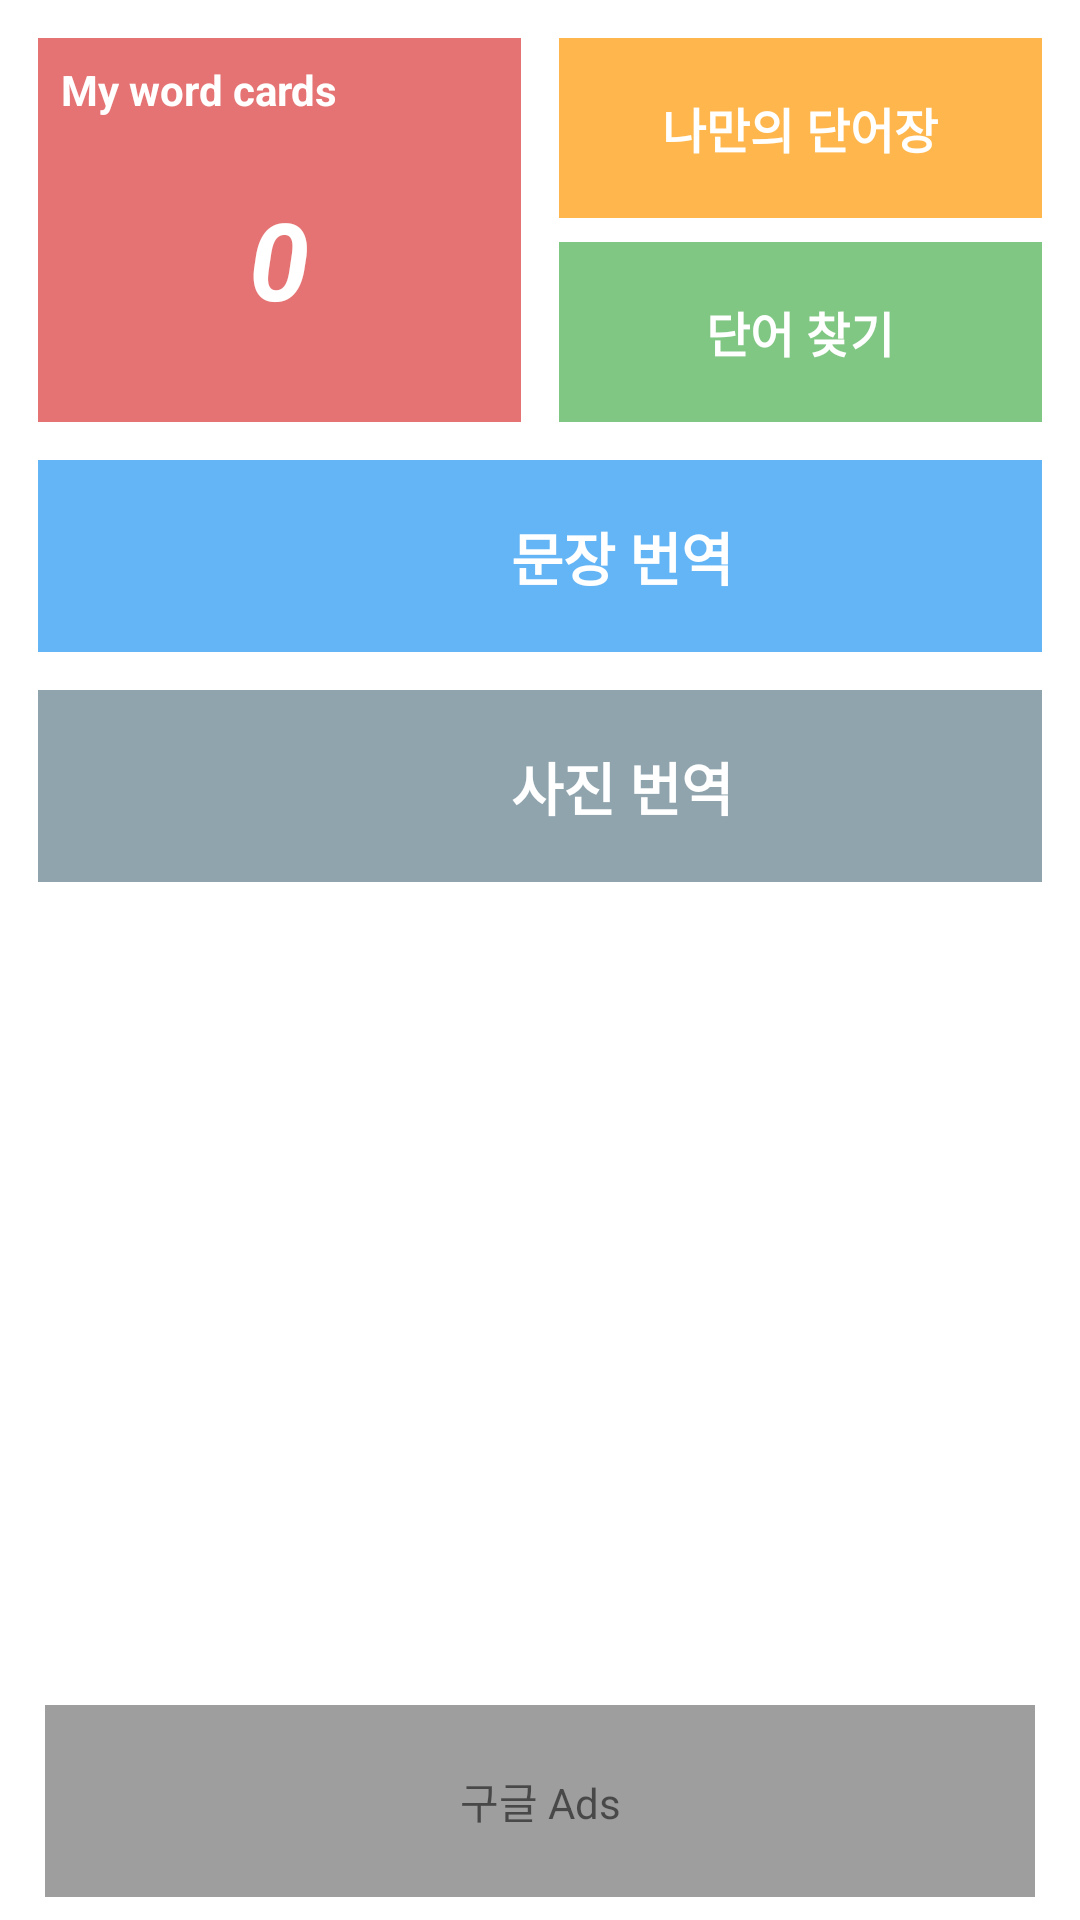

Write the Android layout XML for this screen, with the resource values it uses.
<!-- AndroidManifest.xml: application theme AppTheme -->
<!-- res/layout/activity_main.xml -->
<?xml version="1.0" encoding="utf-8"?>
<RelativeLayout xmlns:android="http://schemas.android.com/apk/res/android"
    xmlns:app="http://schemas.android.com/apk/res-auto"
    xmlns:tools="http://schemas.android.com/tools"
    android:layout_width="match_parent"
    android:layout_height="match_parent"
    android:background="@color/white"
    tools:context=".MainActivity">
    <LinearLayout
        android:orientation="vertical"
        android:layout_width="match_parent"
        android:layout_height="match_parent">
        <LinearLayout
            android:layout_marginTop="12.5sp"
            android:layout_marginBottom="6.25sp"
            android:orientation="horizontal"
            android:layout_width="match_parent"
            android:layout_height="wrap_content">
            <LinearLayout
                android:layout_marginLeft="12.5sp"
                android:layout_marginRight="6.25sp"
                android:padding="7.5sp"
                android:layout_weight="1"
                android:background="@color/red_300"
                android:orientation="vertical"
                android:layout_width="match_parent"
                android:layout_height="128sp">

                <TextView
                    android:textColor="@color/white"
                    android:textStyle="bold"
                    android:text="My word cards"
                    android:gravity="center|left"
                    android:layout_width="match_parent"
                    android:layout_height="wrap_content" />
                <TextView
                    android:textStyle="bold|italic"
                    android:textSize="36sp"
                    android:textColor="@color/white"
                    android:text="0"
                    android:id="@+id/main_word_count"
                    android:gravity="center"
                    android:layout_width="match_parent"
                    android:layout_height="match_parent" />

            </LinearLayout>
            <LinearLayout
                android:layout_marginLeft="6.25sp"
                android:layout_marginRight="12.5sp"
                android:layout_weight="1"
                android:orientation="vertical"
                android:layout_width="match_parent"
                android:layout_height="128sp">
                <LinearLayout
                    android:id="@+id/tab_two_linear"
                    android:clickable="true"
                    android:layout_weight="1"
                    android:background="@drawable/tab_two"
                    android:layout_marginBottom="4sp"
                    android:layout_width="match_parent"
                    android:layout_height="match_parent">
                    <TextView
                        android:textSize="16sp"
                        android:textColor="@color/white"
                        android:textStyle="bold"
                        android:text="나만의 단어장"
                        android:gravity="center"
                        android:layout_width="match_parent"
                        android:layout_height="match_parent" />
                </LinearLayout>
                <LinearLayout
                    android:id="@+id/tab_three_linear"
                    android:clickable="true"
                    android:background="@drawable/tab_three"
                    android:layout_weight="1"
                    android:layout_marginTop="4sp"
                    android:layout_width="match_parent"
                    android:layout_height="match_parent">
                    <TextView
                        android:textSize="16sp"
                        android:textColor="@color/white"
                        android:textStyle="bold"
                        android:text="단어 찾기"
                        android:gravity="center"
                        android:layout_width="match_parent"
                        android:layout_height="match_parent" />
                </LinearLayout>
            </LinearLayout>
        </LinearLayout>

        <LinearLayout
            android:layout_marginLeft="12.5sp"
            android:layout_marginRight="12.5sp"
            android:orientation="vertical"
            android:layout_width="match_parent"
            android:layout_height="match_parent">

            <LinearLayout
                android:id="@+id/tab_four_linear"
                android:clickable="true"
                android:layout_marginTop="6.25sp"
                android:layout_marginBottom="6.25sp"
                android:background="@drawable/tab_four"
                android:orientation="horizontal"
                android:layout_width="match_parent"
                android:layout_height="64sp">
                <ImageView
                    android:padding="12sp"
                    android:src="@drawable/ic_g_translate_black_24dp"
                    android:layout_weight="0.15"
                    android:layout_width="wrap_content"
                    android:layout_height="match_parent" />
                <TextView
                    android:textSize="19sp"
                    android:textStyle="bold"
                    android:textColor="@color/white"
                    android:gravity="center"
                    android:text="문장 번역"
                    android:layout_weight="1"
                    android:layout_width="wrap_content"
                    android:layout_height="match_parent" />
            </LinearLayout>

            <LinearLayout
                android:id="@+id/tab_five_linear"
                android:clickable="true"
                android:layout_marginTop="6.25sp"
                android:layout_marginBottom="6.25sp"
                android:background="@drawable/tab_five"
                android:orientation="horizontal"
                android:layout_width="match_parent"
                android:layout_height="64sp">
                <ImageView
                    android:padding="12sp"
                    android:src="@drawable/ic_camera_alt_white_24dp"
                    android:layout_weight="0.15"
                    android:layout_width="wrap_content"
                    android:layout_height="match_parent" />
                <TextView
                    android:textSize="19sp"
                    android:textStyle="bold"
                    android:textColor="@color/white"
                    android:gravity="center"
                    android:text="사진 번역"
                    android:layout_weight="1"
                    android:layout_width="wrap_content"
                    android:layout_height="match_parent" />
            </LinearLayout>

        </LinearLayout>
    </LinearLayout>

    <LinearLayout
        android:orientation="vertical"
        android:background="@color/grey_500"
        android:layout_marginLeft="15sp"
        android:layout_marginRight="15sp"
        android:layout_marginBottom="7.5sp"
        android:layout_alignParentBottom="true"
        android:layout_width="match_parent"
        android:layout_height="64sp">
        <TextView
            android:text="구글 Ads"
            android:gravity="center"
            android:layout_width="match_parent"
            android:layout_height="match_parent" />
    </LinearLayout>
</RelativeLayout>
<!-- resources referenced by this layout -->
<resources>
  <color name="grey_500">#9E9E9E</color>
  <color name="red_300">#E57373</color>
  <color name="white">#ffffff</color>
  <!-- drawable tab_five (drawable) -->
  <?xml version="1.0" encoding="utf-8"?>
  <ripple xmlns:android="http://schemas.android.com/apk/res/android"
      xmlns:tools="http://schemas.android.com/tools"
      android:color="@color/blue_grey_100"
      tools:targetApi="lollipop"> 
      <item android:id="@android:id/background">
          <shape android:shape="rectangle">
              <solid android:color="@color/blue_grey_300" /> 
          </shape>
      </item>
  </ripple>
  <!-- drawable tab_four (drawable) -->
  <?xml version="1.0" encoding="utf-8"?>
  <ripple xmlns:android="http://schemas.android.com/apk/res/android"
      xmlns:tools="http://schemas.android.com/tools"
      android:color="@color/blue_100"
      tools:targetApi="lollipop"> 
      <item android:id="@android:id/background">
          <shape android:shape="rectangle">
              <solid android:color="@color/blue_300" /> 
          </shape>
      </item>
  </ripple>
  <!-- drawable tab_three (drawable) -->
  <?xml version="1.0" encoding="utf-8"?>
  <ripple xmlns:android="http://schemas.android.com/apk/res/android"
      xmlns:tools="http://schemas.android.com/tools"
      android:color="@color/green_100"
      tools:targetApi="lollipop"> 
      <item android:id="@android:id/background">
          <shape android:shape="rectangle">
              <solid android:color="@color/green_300" /> 
          </shape>
      </item>
  </ripple>
  <!-- drawable tab_two (drawable) -->
  <?xml version="1.0" encoding="utf-8"?>
  <ripple xmlns:android="http://schemas.android.com/apk/res/android"
      xmlns:tools="http://schemas.android.com/tools"
      android:color="@color/orange_100"
      tools:targetApi="lollipop"> 
      <item android:id="@android:id/background">
          <shape android:shape="rectangle">
              <solid android:color="@color/orange_300" /> 
          </shape>
      </item>
  </ripple>
  <style name="AppTheme" parent="Theme.AppCompat.Light.DarkActionBar">
          
          <item name="colorPrimary">@color/colorPrimary</item>
          <item name="colorPrimaryDark">@color/colorPrimaryDark</item>
          <item name="colorAccent">@color/colorAccent</item>
      </style>
  <color name="blue_grey_100">#CFD8DC</color>
  <color name="blue_grey_300">#90A4AE</color>
  <color name="blue_100">#BBDEFB</color>
  <color name="blue_300">#64B5F6</color>
  <color name="green_100">#C8E6C9</color>
  <color name="green_300">#81C784</color>
  <color name="orange_100">#FFE0B2</color>
  <color name="orange_300">#FFB74D</color>
  <color name="colorPrimary">#BA68C8</color>
  <color name="colorPrimaryDark">#AB47BC</color>
  <color name="colorAccent">#D81B60</color>
</resources>
